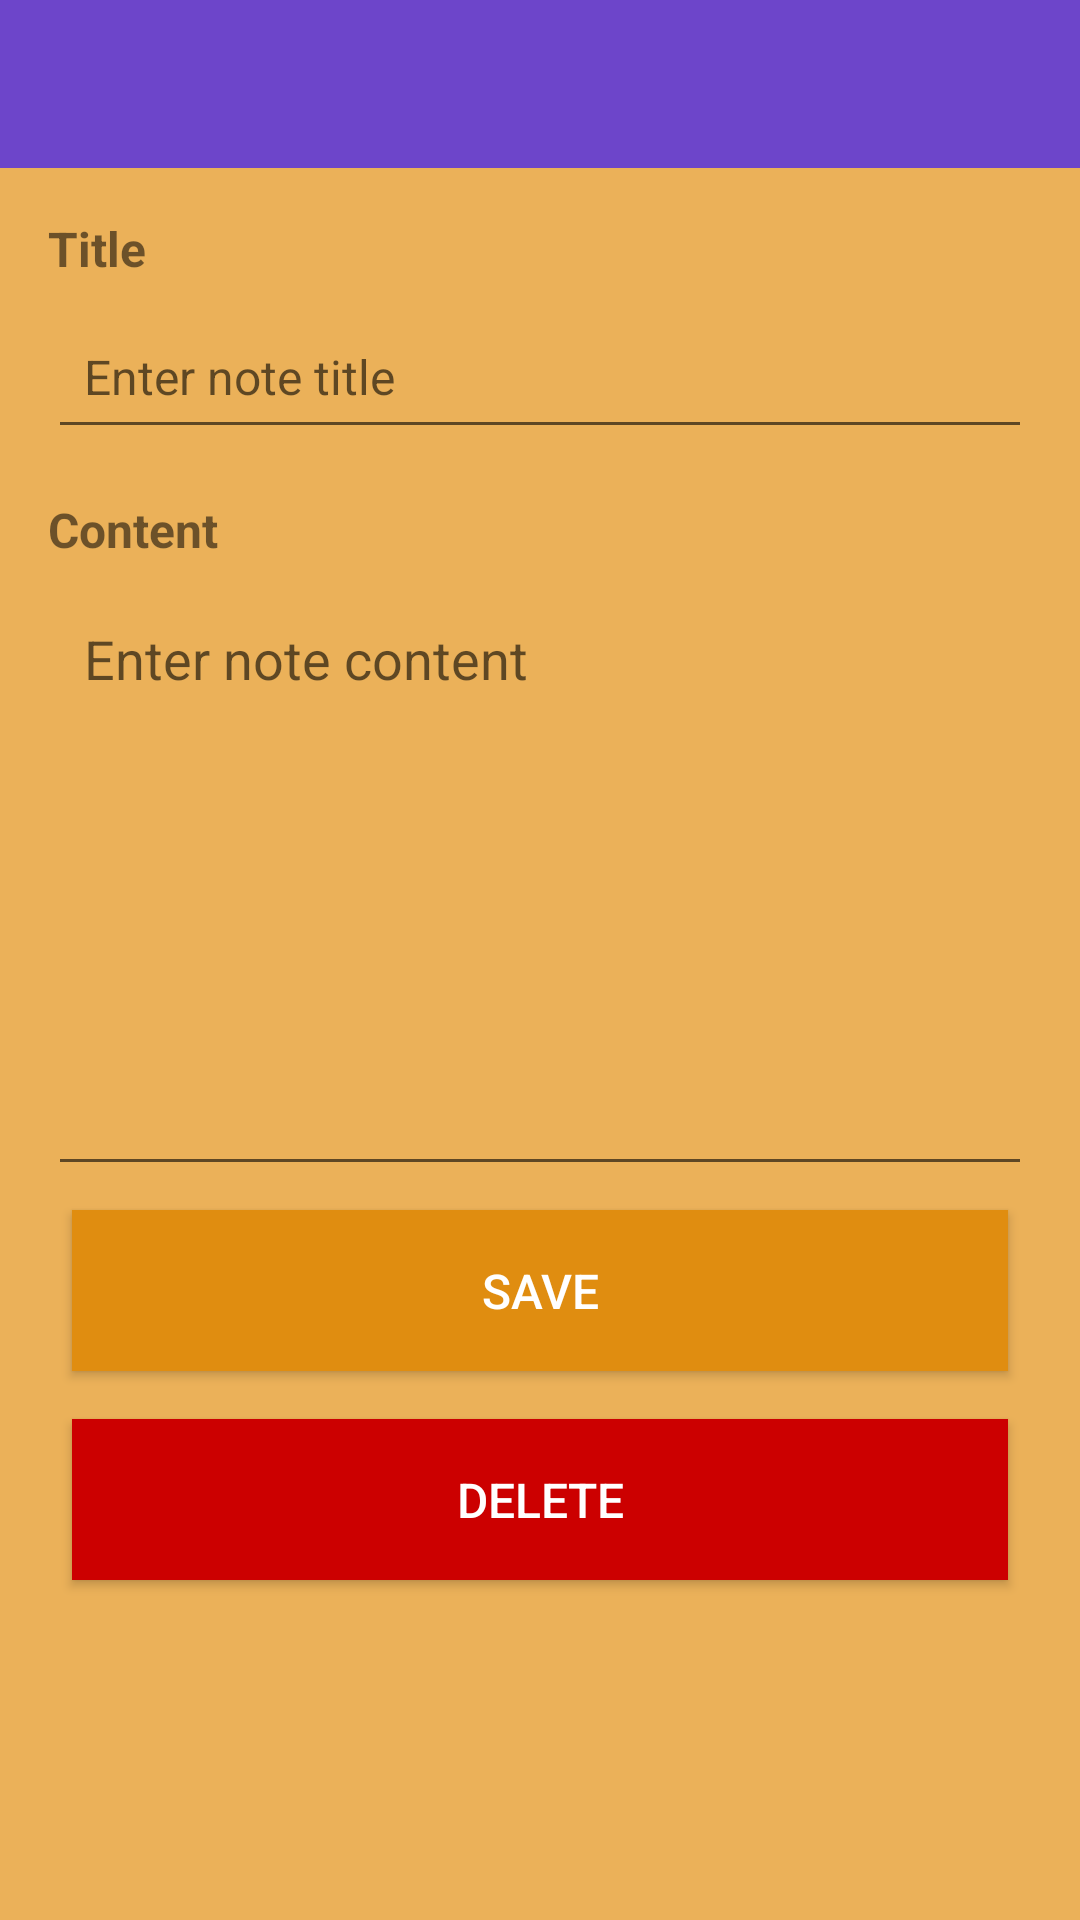

Reconstruct the res/layout file that produces this screen, plus the resources it refers to.
<!-- AndroidManifest.xml: application theme AppTheme -->
<!-- res/layout/activity_edit_note.xml -->
<?xml version="1.0" encoding="utf-8"?>

<LinearLayout xmlns:android="http://schemas.android.com/apk/res/android"
    android:layout_width="match_parent"
    android:layout_height="match_parent"
    android:orientation="vertical"
    android:fitsSystemWindows="true">

    <androidx.appcompat.widget.Toolbar
        android:id="@+id/toolbar"
        android:layout_width="match_parent"
        android:layout_height="?attr/actionBarSize"
        android:background="?attr/colorPrimary"
        android:minHeight="?attr/actionBarSize"
        android:theme="@style/ToolbarTheme" />

    <ScrollView
        android:layout_width="match_parent"
        android:layout_height="0dp"
        android:layout_weight="1"
        android:fillViewport="true">

        <LinearLayout
            android:layout_width="match_parent"
            android:layout_height="wrap_content"
            android:orientation="vertical"
            android:background = "#EBB159"
            android:padding="16dp">

            <TextView
                android:layout_width="match_parent"
                android:layout_height="wrap_content"
                android:text="@string/title"
                android:textSize="16sp"
                android:textStyle="bold" />

            <EditText
                android:id="@+id/titleEditText"
                style="@style/EditTextStyle"
                android:layout_width="match_parent"
                android:layout_height="wrap_content"
                android:layout_marginTop="8dp"
                android:hint="@string/note_title_hint"
                android:textSize="16sp" />

            <TextView
                android:layout_width="match_parent"
                android:layout_height="wrap_content"
                android:layout_marginTop="16dp"
                android:text="@string/content"
                android:textSize="16sp"
                android:textStyle="bold" />

            <EditText
                android:id="@+id/contentEditText"
                style="@style/EditTextStyle"
                android:layout_width="match_parent"
                android:layout_height="wrap_content"
                android:layout_marginTop="8dp"
                android:gravity="top"
                android:hint="@string/note_content_hint"
                android:inputType="textMultiLine"
                android:minHeight="200dp" />

            <Button
                android:id="@+id/saveButton"
                android:layout_width="match_parent"
                android:layout_height="wrap_content"
                android:layout_marginTop="8dp"
                android:text="@string/save"
                style="@style/ButtonStyle" />

            <Button
                android:id="@+id/deleteButton"
                android:layout_width="match_parent"
                android:layout_height="wrap_content"
                android:layout_marginTop="8dp"
                android:text="@string/delete"
                style="@style/ButtonStyle"
                android:backgroundTint="@android:color/holo_red_dark" />

        </LinearLayout>
    </ScrollView>

</LinearLayout>
<!-- resources referenced by this layout -->
<resources>
  <string name="content">Content</string>
  <string name="delete">Delete</string>
  <string name="note_content_hint">Enter note content</string>
  <string name="note_title_hint">Enter note title</string>
  <string name="save">Save</string>
  <string name="title">Title</string>
  <style name="ButtonStyle">
          <item name="android:layout_margin">8dp</item>
          <item name="android:padding">16dp</item>
          <item name="android:minHeight">48dp</item>
          <item name="android:minWidth">88dp</item>
          <item name="android:background">@color/colorPrimary</item>
          <item name="android:textColor">@color/buttonTextColor</item>
          <item name="android:textSize">16sp</item>
          <item name="android:gravity">center</item>
      </style>
  <style name="EditTextStyle">
          <item name="android:minHeight">48dp</item>
          <item name="android:padding">12dp</item>
      </style>
  <style name="ToolbarTheme" parent="ThemeOverlay.AppCompat.Dark.ActionBar">
          <item name="colorControlNormal">@android:color/white</item>
          <item name="android:textColorPrimary">@android:color/white</item>
          <item name="android:textColorSecondary">@android:color/white</item>
      </style>
  <style name="AppTheme" parent="Theme.AppCompat.Light.NoActionBar">
          <item name="colorPrimary">#6D45CA</item>
          <item name="colorPrimaryDark">#6D45CA</item>
          <item name="colorAccent">#B84747</item>
          <item name="windowActionBar">false</item>
          <item name="windowNoTitle">true</item>
          <item name="android:windowLightStatusBar">false</item>
          <item name="android:navigationBarColor">@color/colorPrimaryDark</item>
          <item name="android:windowTranslucentStatus">false</item>
          <item name="android:windowTranslucentNavigation">false</item>
          <item name="android:windowDrawsSystemBarBackgrounds">true</item>
          <item name="android:statusBarColor">@color/colorPrimaryDark</item>
      </style>
  <color name="colorPrimary">#E08D10</color>
  <color name="buttonTextColor">#FFFFFF</color>
  <color name="colorPrimaryDark">#5E2BED</color>
</resources>
